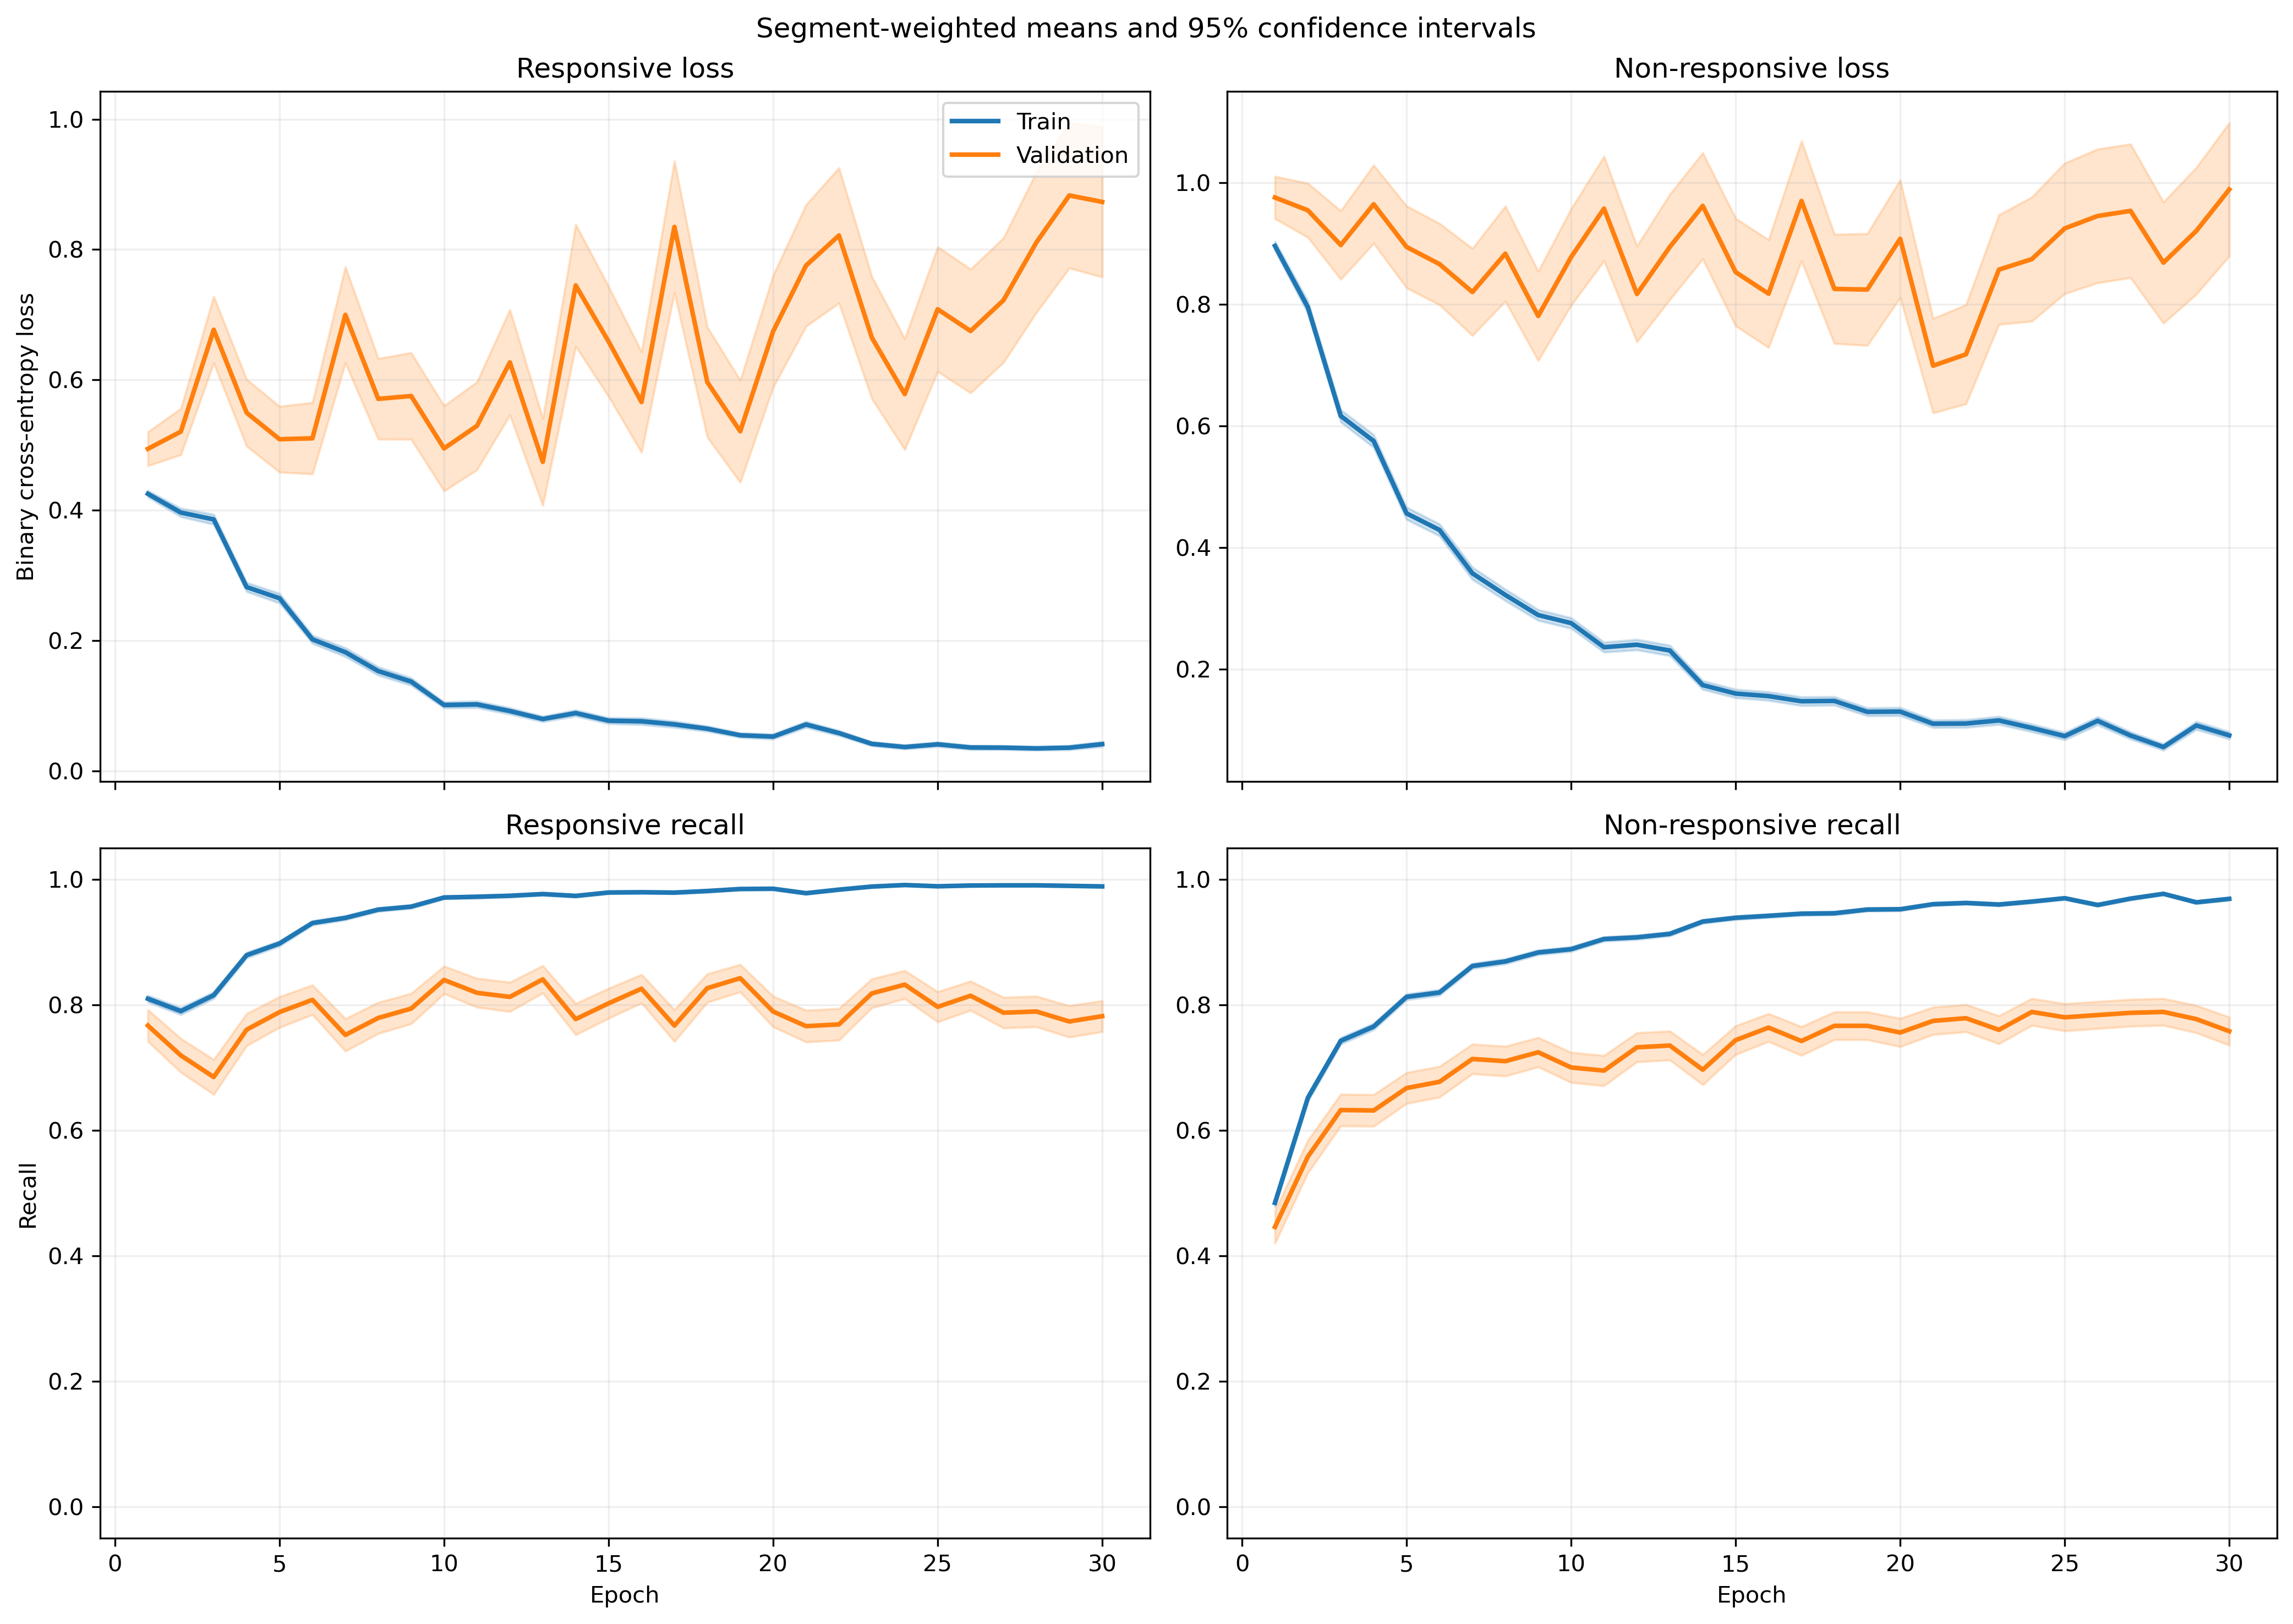

Values plotted in this chart, from the file beside it:
fold, epoch, split, r_loss, r_loss_count, r_loss_sum, r_loss_sum_sq, r_recall, r_recall_count, r_recall_sum, r_recall_sum_sq, nr_loss, nr_loss_count, nr_loss_sum, nr_loss_sum_sq, nr_recall, nr_recall_count, nr_recall_sum, nr_recall_sum_sq
1, 1, train, 0.4026, 1063, 428, 283.4, 0.8231, 1063, 875.0, 875.0, 0.9515, 1401, 1333, 1753, 0.4261, 1401, 597.0, 597.0
1, 1, validation, 0.1558, 10, 1.558, 0.3115, 1.0, 10, 10.0, 10.0, , 0, 0.0, 0.0, , 0, 0.0, 0.0
1, 2, train, 0.3919, 1063, 416.6, 379.5, 0.8053, 1063, 856.0, 856.0, 0.7547, 1401, 1057, 1558, 0.6353, 1401, 890.0, 890.0
1, 2, validation, 0.08941, 10, 0.8941, 0.12, 1.0, 10, 10.0, 10.0, , 0, 0.0, 0.0, , 0, 0.0, 0.0
1, 3, train, 0.3496, 1063, 371.6, 399.5, 0.8316, 1063, 884.0, 884.0, 0.625, 1401, 875.6, 1504, 0.7423, 1401, 1040, 1040
1, 3, validation, 0.06821, 10, 0.6821, 0.07168, 1.0, 10, 10.0, 10.0, , 0, 0.0, 0.0, , 0, 0.0, 0.0
1, 4, train, 0.2496, 1063, 265.3, 315.4, 0.9135, 1063, 971.0, 971.0, 0.5673, 1401, 794.8, 1409, 0.7438, 1401, 1042, 1042
1, 4, validation, 0.04862, 10, 0.4862, 0.03074, 1.0, 10, 10.0, 10.0, , 0, 0.0, 0.0, , 0, 0.0, 0.0
1, 5, train, 0.2931, 1063, 311.6, 290, 0.905, 1063, 962.0, 962.0, 0.3771, 1401, 528.4, 686.4, 0.8301, 1401, 1163, 1163
1, 5, validation, 0.1021, 10, 1.021, 0.1973, 1.0, 10, 10.0, 10.0, , 0, 0.0, 0.0, , 0, 0.0, 0.0
1, 6, train, 0.311, 1063, 330.6, 449.6, 0.8739, 1063, 929.0, 929.0, 0.3304, 1401, 462.9, 792.4, 0.8608, 1401, 1206, 1206
1, 6, validation, 0.07939, 10, 0.7939, 0.2578, 1.0, 10, 10.0, 10.0, , 0, 0.0, 0.0, , 0, 0.0, 0.0
1, 7, train, 0.1281, 1063, 136.2, 192.7, 0.9727, 1063, 1034, 1034, 0.4428, 1401, 620.3, 1459, 0.8173, 1401, 1145, 1145
1, 7, validation, 0.01555, 10, 0.1555, 0.007242, 1.0, 10, 10.0, 10.0, , 0, 0.0, 0.0, , 0, 0.0, 0.0
1, 8, train, 0.08957, 1063, 95.22, 172.9, 0.9774, 1063, 1039, 1039, 0.5449, 1401, 763.4, 2076, 0.7823, 1401, 1096, 1096
1, 8, validation, 0.008186, 10, 0.08186, 0.0008699, 1.0, 10, 10.0, 10.0, , 0, 0.0, 0.0, , 0, 0.0, 0.0
1, 9, train, 0.1588, 1063, 168.8, 205.7, 0.9539, 1063, 1014, 1014, 0.2112, 1401, 295.9, 581.7, 0.9151, 1401, 1282, 1282
1, 9, validation, 0.04906, 10, 0.4906, 0.08773, 1.0, 10, 10.0, 10.0, , 0, 0.0, 0.0, , 0, 0.0, 0.0
1, 10, train, 0.1548, 1063, 164.5, 164.2, 0.9464, 1063, 1006, 1006, 0.2405, 1401, 337, 554.2, 0.8979, 1401, 1258, 1258
1, 10, validation, 0.04527, 10, 0.4527, 0.04509, 1.0, 10, 10.0, 10.0, , 0, 0.0, 0.0, , 0, 0.0, 0.0
1, 11, train, 0.1061, 1063, 112.8, 156.8, 0.9727, 1063, 1034, 1034, 0.1557, 1401, 218.2, 409.8, 0.93, 1401, 1303, 1303
1, 11, validation, 0.02232, 10, 0.2232, 0.009742, 1.0, 10, 10.0, 10.0, , 0, 0.0, 0.0, , 0, 0.0, 0.0
1, 12, train, 0.114, 1063, 121.2, 182.7, 0.9624, 1063, 1023, 1023, 0.2219, 1401, 310.8, 728.3, 0.9208, 1401, 1290, 1290
1, 12, validation, 0.00931, 10, 0.0931, 0.001936, 1.0, 10, 10.0, 10.0, , 0, 0.0, 0.0, , 0, 0.0, 0.0
1, 13, train, 0.1343, 1063, 142.7, 212.2, 0.952, 1063, 1012, 1012, 0.187, 1401, 262, 593.5, 0.9251, 1401, 1296, 1296
1, 13, validation, 0.01022, 10, 0.1022, 0.004626, 1.0, 10, 10.0, 10.0, , 0, 0.0, 0.0, , 0, 0.0, 0.0
1, 14, train, 0.1793, 1063, 190.6, 438.1, 0.9417, 1063, 1001, 1001, 0.1211, 1401, 169.6, 384.7, 0.9529, 1401, 1335, 1335
1, 14, validation, 0.07824, 10, 0.7824, 0.2293, 1.0, 10, 10.0, 10.0, , 0, 0.0, 0.0, , 0, 0.0, 0.0
1, 15, train, 0.2155, 1063, 229, 539.7, 0.9219, 1063, 980.0, 980.0, 0.09682, 1401, 135.6, 309, 0.9629, 1401, 1349, 1349
1, 15, validation, 0.0191, 10, 0.191, 0.01323, 1.0, 10, 10.0, 10.0, , 0, 0.0, 0.0, , 0, 0.0, 0.0
1, 16, train, 0.07016, 1063, 74.58, 117.8, 0.9831, 1063, 1045, 1045, 0.2056, 1401, 288, 604.9, 0.9193, 1401, 1288, 1288
1, 16, validation, 0.007751, 10, 0.07751, 0.0008439, 1.0, 10, 10.0, 10.0, , 0, 0.0, 0.0, , 0, 0.0, 0.0
1, 17, train, 0.1604, 1063, 170.5, 268.6, 0.9473, 1063, 1007, 1007, 0.07663, 1401, 107.4, 197.2, 0.9686, 1401, 1357, 1357
1, 17, validation, 0.05034, 10, 0.5034, 0.1068, 1.0, 10, 10.0, 10.0, , 0, 0.0, 0.0, , 0, 0.0, 0.0
1, 18, train, 0.08804, 1063, 93.59, 212.9, 0.9755, 1063, 1037, 1037, 0.1137, 1401, 159.2, 444.2, 0.96, 1401, 1345, 1345
1, 18, validation, 0.007278, 10, 0.07278, 0.000999, 1.0, 10, 10.0, 10.0, , 0, 0.0, 0.0, , 0, 0.0, 0.0
1, 19, train, 0.05533, 1063, 58.81, 122, 0.9868, 1063, 1049, 1049, 0.1392, 1401, 195, 476.6, 0.945, 1401, 1324, 1324
1, 19, validation, 0.01692, 10, 0.1692, 0.009435, 1.0, 10, 10.0, 10.0, , 0, 0.0, 0.0, , 0, 0.0, 0.0
1, 20, train, 0.06058, 1063, 64.4, 109.4, 0.9849, 1063, 1047, 1047, 0.117, 1401, 163.9, 391.3, 0.9586, 1401, 1343, 1343
1, 20, validation, 0.004091, 10, 0.04091, 0.0003004, 1.0, 10, 10.0, 10.0, , 0, 0.0, 0.0, , 0, 0.0, 0.0
1, 21, train, 0.07863, 1063, 83.59, 241.9, 0.9793, 1063, 1041, 1041, 0.1134, 1401, 158.9, 486.9, 0.9607, 1401, 1346, 1346
1, 21, validation, 0.002757, 10, 0.02757, 0.0002076, 1.0, 10, 10.0, 10.0, , 0, 0.0, 0.0, , 0, 0.0, 0.0
1, 22, train, 0.03942, 1063, 41.91, 63.98, 0.9934, 1063, 1056, 1056, 0.1683, 1401, 235.8, 587, 0.9386, 1401, 1315, 1315
1, 22, validation, 0.01263, 10, 0.1263, 0.004124, 1.0, 10, 10.0, 10.0, , 0, 0.0, 0.0, , 0, 0.0, 0.0
1, 23, train, 0.04127, 1063, 43.87, 67.12, 0.9897, 1063, 1052, 1052, 0.1112, 1401, 155.8, 385.9, 0.9665, 1401, 1354, 1354
1, 23, validation, 0.003682, 10, 0.03682, 0.0003058, 1.0, 10, 10.0, 10.0, , 0, 0.0, 0.0, , 0, 0.0, 0.0
1, 24, train, 0.04733, 1063, 50.32, 67.21, 0.9821, 1063, 1044, 1044, 0.1075, 1401, 150.6, 382.8, 0.9622, 1401, 1348, 1348
1, 24, validation, 0.003278, 10, 0.03278, 0.0003918, 1.0, 10, 10.0, 10.0, , 0, 0.0, 0.0, , 0, 0.0, 0.0
1, 25, train, 0.03474, 1063, 36.93, 85.2, 0.9906, 1063, 1053, 1053, 0.09258, 1401, 129.7, 422.2, 0.9722, 1401, 1362, 1362
1, 25, validation, 0.001887, 10, 0.01887, 9.089208788282122e-05, 1.0, 10, 10.0, 10.0, , 0, 0.0, 0.0, , 0, 0.0, 0.0
1, 26, train, 0.03403, 1063, 36.18, 48.45, 0.9944, 1063, 1057, 1057, 0.06429, 1401, 90.07, 261.5, 0.9829, 1401, 1377, 1377
1, 26, validation, 0.001604, 10, 0.01604, 4.667604730457242e-05, 1.0, 10, 10.0, 10.0, , 0, 0.0, 0.0, , 0, 0.0, 0.0
1, 27, train, 0.01105, 1063, 11.75, 3.515, 0.9991, 1063, 1062, 1062, 0.1219, 1401, 170.8, 534.5, 0.9636, 1401, 1350, 1350
1, 27, validation, 0.001514, 10, 0.01514, 4.009498866253125e-05, 1.0, 10, 10.0, 10.0, , 0, 0.0, 0.0, , 0, 0.0, 0.0
1, 28, train, 0.04994, 1063, 53.09, 72.17, 0.9859, 1063, 1048, 1048, 0.05643, 1401, 79.07, 202, 0.9836, 1401, 1378, 1378
1, 28, validation, 0.002418, 10, 0.02418, 0.0001183, 1.0, 10, 10.0, 10.0, , 0, 0.0, 0.0, , 0, 0.0, 0.0
1, 29, train, 0.04633, 1063, 49.24, 75.78, 0.9849, 1063, 1047, 1047, 0.2633, 1401, 368.9, 1136, 0.9065, 1401, 1270, 1270
1, 29, validation, 0.003073, 10, 0.03073, 0.0003251, 1.0, 10, 10.0, 10.0, , 0, 0.0, 0.0, , 0, 0.0, 0.0
1, 30, train, 0.04339, 1063, 46.12, 68.21, 0.9887, 1063, 1051, 1051, 0.06324, 1401, 88.59, 199.2, 0.9757, 1401, 1367, 1367
1, 30, validation, 0.001691, 10, 0.01691, 7.610750844833092e-05, 1.0, 10, 10.0, 10.0, , 0, 0.0, 0.0, , 0, 0.0, 0.0
... 1,140 more rows
